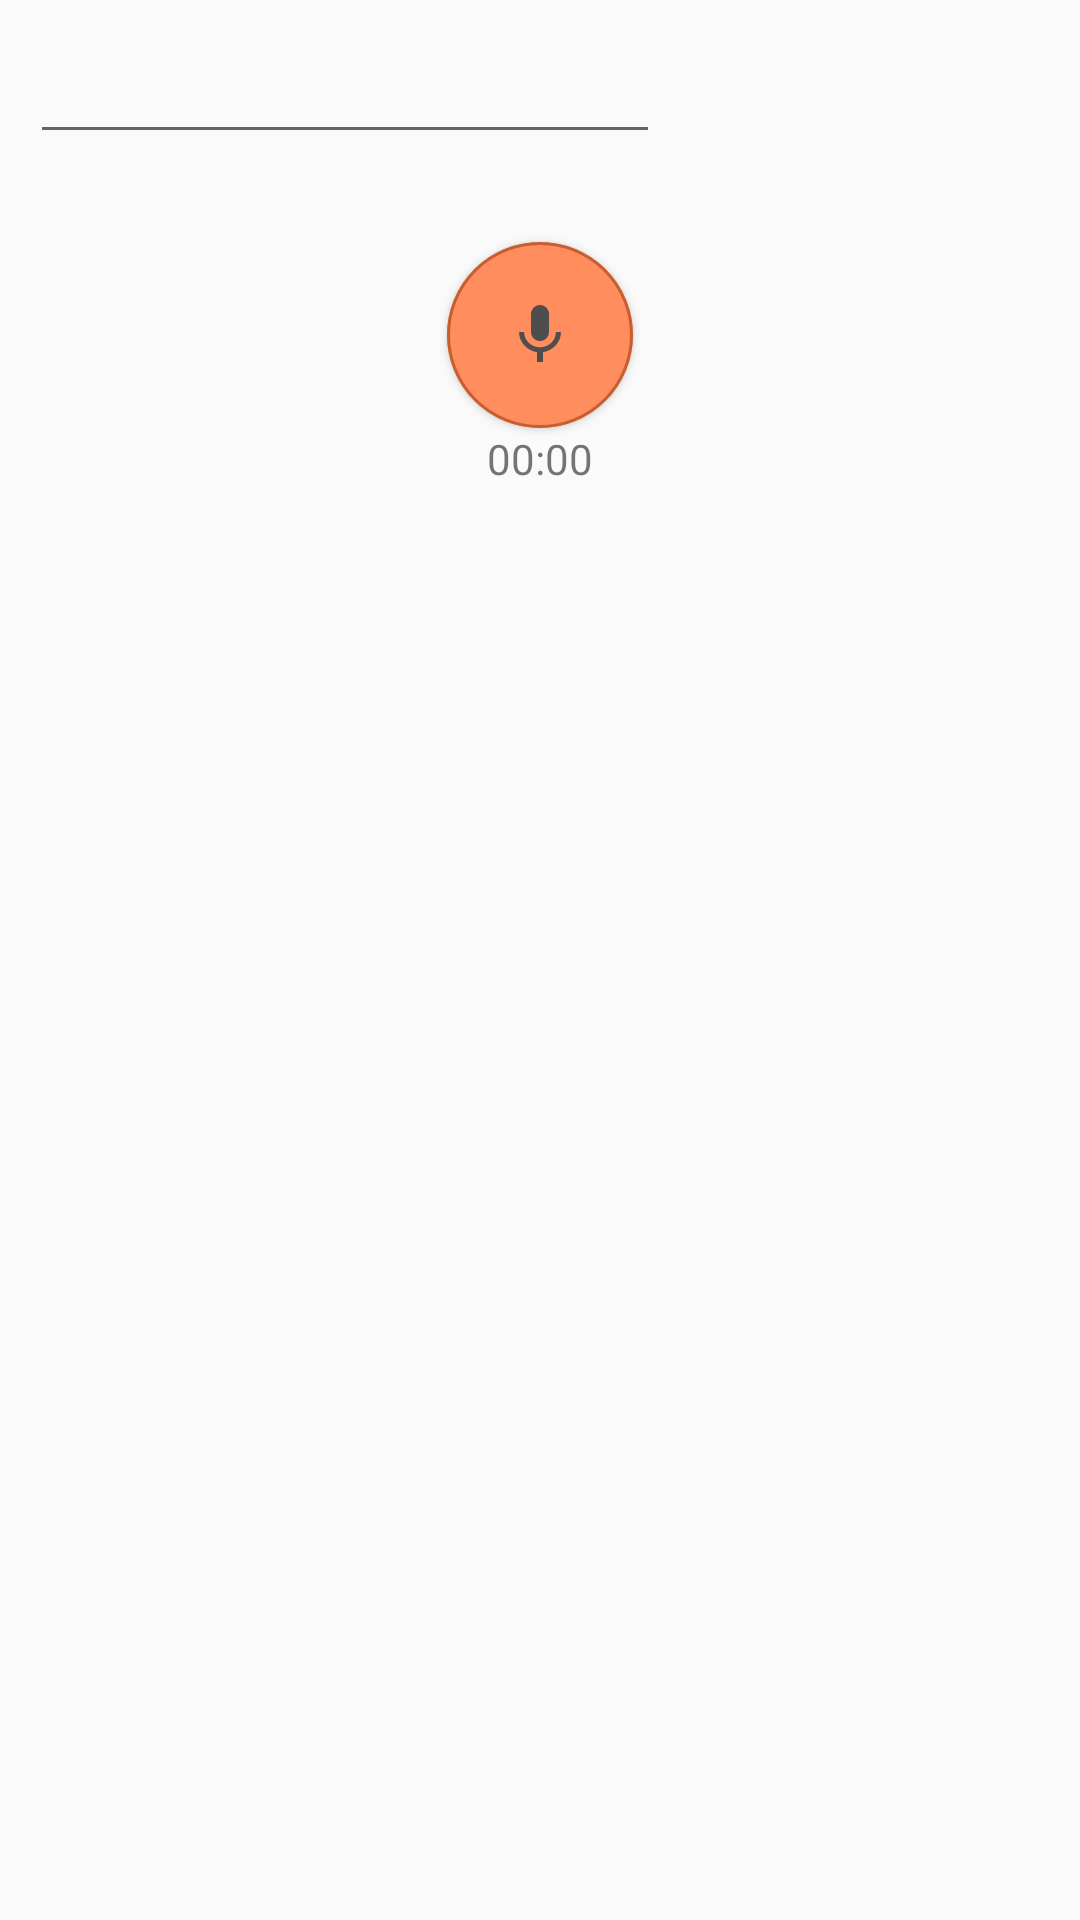

Write the Android layout XML for this screen, with the resource values it uses.
<!-- AndroidManifest.xml: application theme AppTheme -->
<!-- res/layout/dialog_fragment_record_sound.xml -->
<?xml version="1.0" encoding="utf-8"?>
<RelativeLayout xmlns:android="http://schemas.android.com/apk/res/android"
    android:layout_width="match_parent"
    android:layout_height="wrap_content"
    android:padding="10dp">

    <EditText
        android:id="@+id/newRecordName"
        android:layout_width="wrap_content"
        android:layout_height="wrap_content"
        android:ems="10"
        android:inputType="textPersonName" />

    <Button
        android:id="@+id/removeBtn"
        android:layout_width="36dp"
        android:layout_height="36dp"
        android:layout_alignBottom="@+id/newRecordName"
        android:layout_alignParentEnd="true"
        android:background="@drawable/ic_delete_forever_black"
        android:visibility="gone"/>

    <RelativeLayout
        android:id="@+id/recordL"
        android:layout_width="match_parent"
        android:layout_height="wrap_content"
        android:layout_below="@+id/newRecordName"
        android:padding="10dp">

        <Button
            android:id="@+id/recordBtn"
            android:layout_width="62dp"
            android:layout_height="62dp"
            android:layout_centerInParent="true"
            android:layout_marginBottom="20dp"
            android:background="@drawable/ic_record_normal_ll"
            android:elevation="10dp" />


        <TextView
            android:id="@+id/timerRecordTV"
            android:layout_width="wrap_content"
            android:layout_height="wrap_content"
            android:layout_below="@+id/recordBtn"
            android:layout_centerHorizontal="true"
            android:text="00:00" />
    </RelativeLayout>

    <RelativeLayout
        android:id="@+id/playL"
        android:layout_width="match_parent"
        android:layout_height="wrap_content"
        android:layout_below="@+id/newRecordName"
        android:padding="10dp"
        android:visibility="gone">

        <Button
            android:id="@+id/playBtn"
            android:layout_width="62dp"
            android:layout_height="62dp"
            android:layout_centerInParent="true"
            android:layout_marginBottom="20dp"
            android:background="@drawable/ic_play_normal_ll"
            android:elevation="10dp" />

        <TextView
            android:id="@+id/timerPlayTV"
            android:layout_width="wrap_content"
            android:layout_height="wrap_content"
            android:layout_below="@+id/playBtn"
            android:layout_centerHorizontal="true"
            android:text="00:00" />


    </RelativeLayout>
</RelativeLayout>
<!-- resources referenced by this layout -->
<resources>
  <!-- drawable ic_delete_forever_black (drawable) -->
  <vector android:height="24dp" android:tint="#4E4E4E"
      android:viewportHeight="24.0" android:viewportWidth="24.0"
      android:width="24dp" xmlns:android="http://schemas.android.com/apk/res/android">
      <path android:fillColor="#FF000000" android:pathData="M6,19c0,1.1 0.9,2 2,2h8c1.1,0 2,-0.9 2,-2L18,7L6,7v12zM8.46,11.88l1.41,-1.41L12,12.59l2.12,-2.12 1.41,1.41L13.41,14l2.12,2.12 -1.41,1.41L12,15.41l-2.12,2.12 -1.41,-1.41L10.59,14l-2.13,-2.12zM15.5,4l-1,-1h-5l-1,1L5,4v2h14L19,4z"/>
  </vector>
  <!-- drawable ic_play_normal_ll (drawable) -->
  <?xml version="1.0" encoding="utf-8"?>
  <layer-list xmlns:android="http://schemas.android.com/apk/res/android">
      <item>
          <shape
              android:shape="oval">
              <solid
                  android:color="@color/secondaryColor"/>
          </shape>
      </item>
      <item>
          <shape
              android:shape="oval">
              <stroke
                  android:width="1dp"
                  android:color="@color/secondaryDarkColor"/>
          </shape>
      </item>
      <item android:drawable="@drawable/ic_play_small" android:gravity="center"/>
  </layer-list>
  <!-- drawable ic_record_normal_ll (drawable) -->
  <?xml version="1.0" encoding="utf-8"?>
  <layer-list xmlns:android="http://schemas.android.com/apk/res/android">
      <item>
          <shape
              android:shape="oval">
              <solid
                  android:color="@color/secondaryColor"/>
          </shape>
      </item>
      <item>
          <shape
              android:shape="oval">
              <stroke
                  android:width="1dp"
                  android:color="@color/secondaryDarkColor"/>
          </shape>
      </item>
      <item android:drawable="@drawable/ic_record_small"  android:gravity="center"/>
  </layer-list>
  <style name="AppTheme" parent="Base.Theme.AppCompat.Light.DarkActionBar">
          
          <item name="colorPrimary">@color/colorPrimary</item>
          <item name="colorPrimaryDark">@color/colorPrimaryDark</item>
          <item name="colorAccent">@color/colorAccent</item>
      </style>
  <color name="secondaryColor">#ff8d5d</color>
  <color name="secondaryDarkColor">#c75e31</color>
  <!-- drawable ic_play_small (drawable) -->
  <vector android:height="24dp" android:tint="#4E4E4E"
      android:viewportHeight="24.0" android:viewportWidth="24.0"
      android:width="24dp" xmlns:android="http://schemas.android.com/apk/res/android">
      <path android:fillColor="#FF000000" android:pathData="M8,5v14l11,-7z"/>
  </vector>
  <!-- drawable ic_record_small (drawable) -->
  <vector android:height="24dp" android:tint="#4E4E4E"
      android:viewportHeight="24.0" android:viewportWidth="24.0"
      android:width="24dp" xmlns:android="http://schemas.android.com/apk/res/android">
      <path android:fillColor="#FF000000" android:pathData="M12,14c1.66,0 2.99,-1.34 2.99,-3L15,5c0,-1.66 -1.34,-3 -3,-3S9,3.34 9,5v6c0,1.66 1.34,3 3,3zM17.3,11c0,3 -2.54,5.1 -5.3,5.1S6.7,14 6.7,11L5,11c0,3.41 2.72,6.23 6,6.72L11,21h2v-3.28c3.28,-0.48 6,-3.3 6,-6.72h-1.7z"/>
  </vector>
  <color name="colorPrimary">#64b4f6</color>
  <color name="colorPrimaryDark">#2285c3</color>
  <color name="colorAccent">#ff8d5d</color>
</resources>
